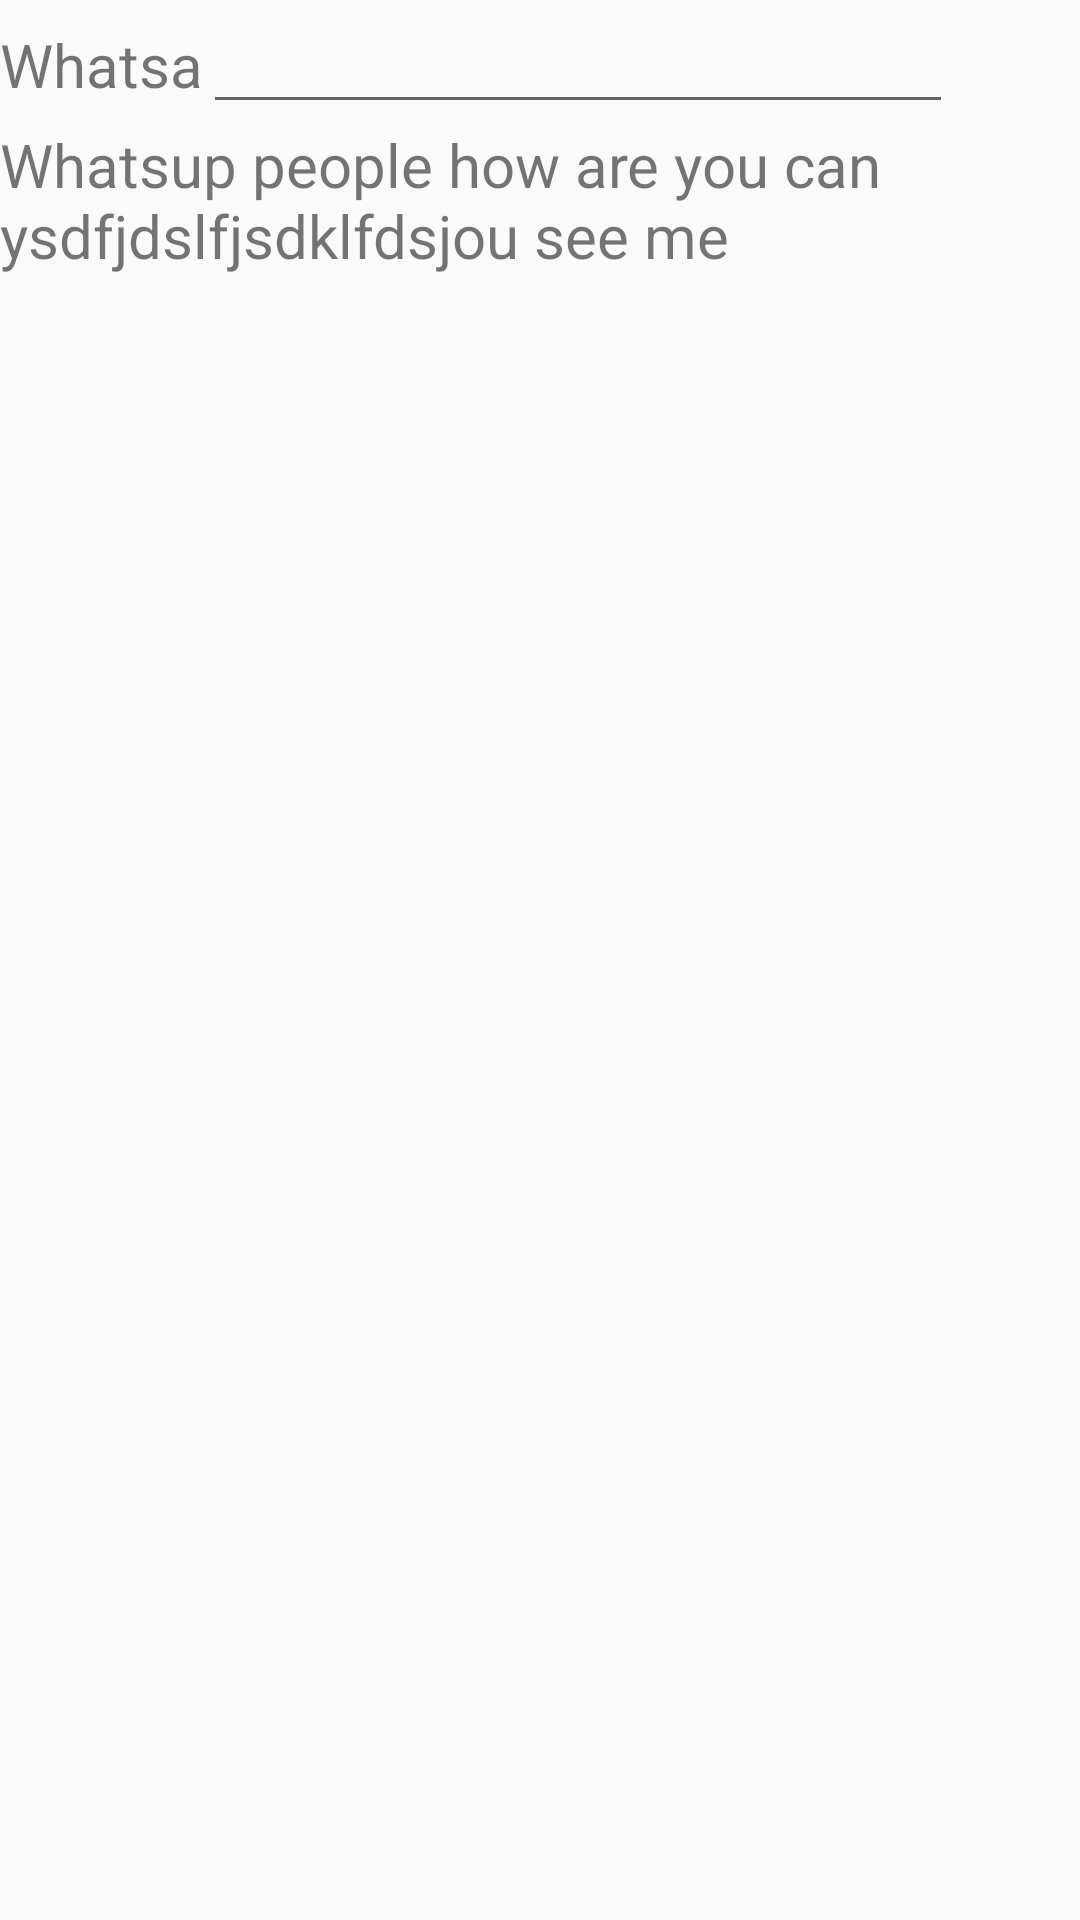

The Android layout XML behind this screen, and the referenced resources:
<!-- AndroidManifest.xml: application theme AppTheme -->
<!-- res/layout/activity_reading1.xml -->
<?xml version="1.0" encoding="utf-8"?>
<LinearLayout xmlns:android="http://schemas.android.com/apk/res/android"
    xmlns:app="http://schemas.android.com/apk/res-auto"
    xmlns:tools="http://schemas.android.com/tools"
    android:layout_width="match_parent"
    android:layout_height="match_parent"
    tools:context="com.databaseielts.mocktest.ielts.database.ieltsdatabase.Reading1">
    <LinearLayout
        android:orientation="vertical"
        android:layout_width="wrap_content"
        android:layout_height="wrap_content">
        <LinearLayout
            android:layout_width="wrap_content"
            android:layout_height="wrap_content"
            android:orientation="horizontal">
            <TextView
                android:id="@+id/_6QuestionFirstId"
                android:layout_width="wrap_content"
                android:layout_height="wrap_content"
                android:text="Whatsa"
                android:textSize="20sp"/>
            <EditText
                android:id="@+id/_6Ans"
                android:layout_width="250dp"
                android:layout_height="wrap_content" />
        </LinearLayout>

        <TextView
            android:id="@+id/_6QuestionLastId"
            android:layout_width="wrap_content"
            android:layout_height="wrap_content"
            android:text="Whatsup people how are you can ysdfjdslfjsdklfdsjou see me"
            android:textSize="20sp"/>
    </LinearLayout>


</LinearLayout>
<!-- resources referenced by this layout -->
<resources>
  <style name="AppTheme" parent="Theme.AppCompat.Light.NoActionBar">
          
          <item name="colorPrimary">@color/colorPrimary</item>
          <item name="colorPrimaryDark">@color/colorPrimaryDark</item>
          <item name="colorAccent">@color/colorAccent</item>
      </style>
  <color name="colorPrimary">#0E988A</color>
  <color name="colorPrimaryDark">#08897c</color>
  <color name="colorAccent">#FF4081</color>
</resources>
